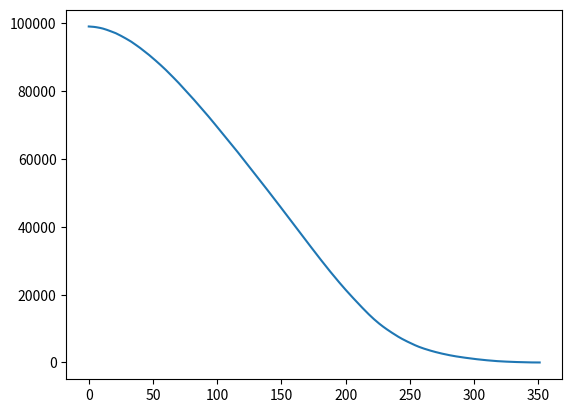

Generate this figure with matplotlib:
"""Implémentation du modèle de Nagel-Schreckenberg"""

VITESSE_MAX = 1
MAX_DENSITE = 20

import matplotlib.pyplot as plt
import numpy as np
from random import randint

def bool_aleatoire():
    temp = randint(0,1)
    return 0 if temp == 0 else 1


class Voiture: 
    #Définition de mon objet
    def __init__(self, nbr_ligne, nbr_colonne):
        self.vitesse = 1

        def destination():
            return randint(0, nbr_ligne-1)

        self.destination_ligne = destination()
        self.destination_colonne = nbr_colonne - 1


    def ajoute_vitesse(self):
        if (self.vitesse < VITESSE_MAX - 1):
            self.vitesse += 1

    def get_vitesse(self):
        return self.vitesse

class Case: 
    def __init__(self, y, x, densite = 0):
        self.densite = densite
        self.x = x 
        self.y = y
        self.voiture = [] 

    def ajoute_voiture(self, nbr_ligne, nbr_colonne):
        self.voiture.append(Voiture(nbr_ligne, nbr_colonne))
        self.densite += 1

    def ajoute_densite(self):
        self.densite += 1

    def retire_densite(self):
        if self.densite > 0:
            self.densite -= 1

class Route : 
    def __init__(self, nbr_ligne, nbr_colonne):
        self.nbr_ligne = nbr_ligne 
        self.nbr_colonne = nbr_colonne
        self.route = [[Case(j,i, randint(0, MAX_DENSITE)) for i in range(nbr_colonne) ] for j in range(nbr_ligne)]
        self.arrive = 0
        self.tour = 0
        self.voiture_total = 0
        self.affiches_tour = []
        self.affiche_densite_total_tab = []
        self.ajoute_voiture_case()
        
    def ajoute_voiture_case(self):
        for ligne in self.route:
            for case in ligne: 
                for _ in range(case.densite):
                    case.ajoute_voiture(self.nbr_ligne, self.nbr_colonne)
                    self.voiture_total += 1

    def avance_voiture(self, case, voiture1, case_suivante): 
        case_suivante.voiture.append(voiture1)
        case_suivante.ajoute_densite()
        case.voiture.remove(voiture1)
        case.retire_densite()

    def add_affiche_tour(self):
        pass

    def animate(self, i): 
        return self.affiches_tour[i]
    
    def avance_direction(self, voiture, case):
        if voiture.destination_ligne == case.y:
            if voiture.vitesse + case.x >= self.nbr_colonne:
                self.arrive += 1
                case.voiture.remove(voiture)
                return;
            self.avance_voiture( case, voiture, self.route[case.y][case.x+voiture.vitesse ])
        elif voiture.destination_ligne < case.y:
            self.avance_voiture(case, voiture, self.route[case.y - 1][case.x])
        else :
            self.avance_voiture(case, voiture, self.route[case.y + 1][case.x])
        
    def jouer_tour(self):
        self.tour += 1
        for i in range(self.nbr_ligne):
            for j in range(self.nbr_colonne):
                case = self.route[self.nbr_ligne - i - 1][self.nbr_colonne - j - 1]
                for voiture in case.voiture:
                    voiture.ajoute_vitesse()
                    self.avance_direction(voiture, case)

        self.affiche_densite_total()
    def check_tous_arrive(self): 
        return self.arrive == self.voiture_total 

    def affiche_densite_total(self):
        self.affiche_densite_total_tab.append(self.voiture_total - self.arrive)



def main(nbr_ligne, nbr_colonne):
    route1 = Route(nbr_ligne, nbr_colonne)
    while not route1.check_tous_arrive():
        route1.jouer_tour()
        #while(not route1.check_tous_arrive()):
        #route1.jouer_tour()

    print(route1.arrive,"voitures arrivées en", route1.tour, "tours")
    x = [i for i in range(route1.tour)]
    y = route1.affiche_densite_total_tab
    plt.plot(x, y)
    plt.show()




main(100, 100)
